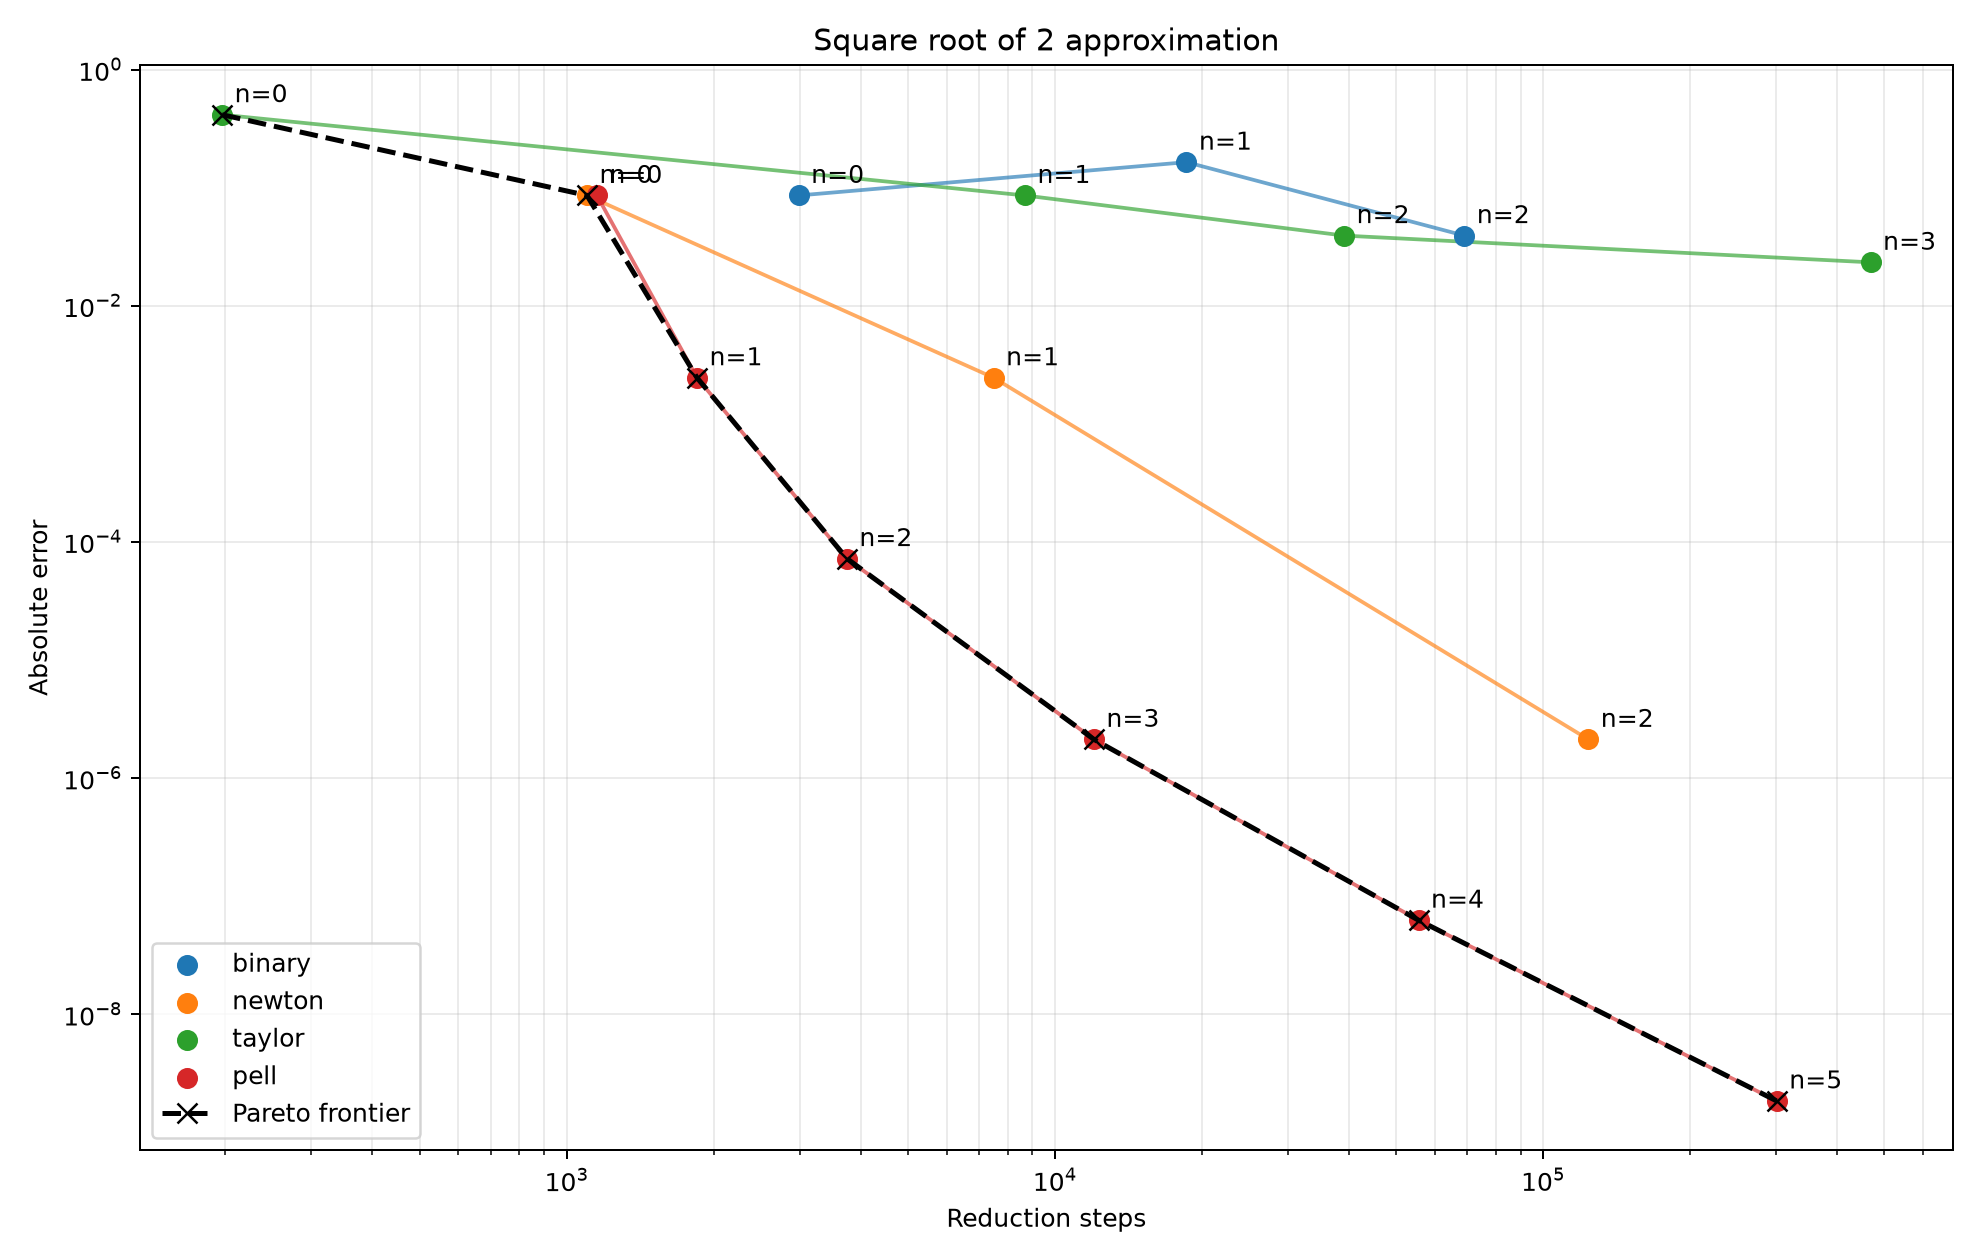

The data file committed next to this chart (first rows):
method, n, steps, value, abs_error
binary, 0, 2988, 3/2, 0.08578643762690495119831127579030192143…
binary, 1, 18606, 5/4, 0.16421356237309504880168872420969807856…
binary, 2, 68991, 11/8, 0.03921356237309504880168872420969807856…
newton, 0, 1101, 3/2, 0.08578643762690495119831127579030192143…
newton, 1, 7494, 17/12, 0.00245310429357161786497794245696858809…
newton, 2, 123781, 577/408, 0.00000212390141475511987990324128231358…
taylor, 0, 197, 1/1, 0.41421356237309504880168872420969807856…
taylor, 1, 8688, 3/2, 0.08578643762690495119831127579030192143…
taylor, 2, 39139, 11/8, 0.03921356237309504880168872420969807856…
taylor, 3, 468672, 23/16, 0.02328643762690495119831127579030192143…
pell, 0, 1154, 3/2, 0.08578643762690495119831127579030192143…
pell, 1, 1850, 17/12, 0.00245310429357161786497794245696858809…
pell, 2, 3751, 99/70, 0.00007215191261923691259699007601620714…
pell, 3, 12026, 577/408, 0.00000212390141475511987990324128231358…
pell, 4, 55589, 3363/2378, 6.25217745895498672051426988936759126494…
pell, 5, 301104, 19601/13860, 1.84046916476252484000386613499454168883…
